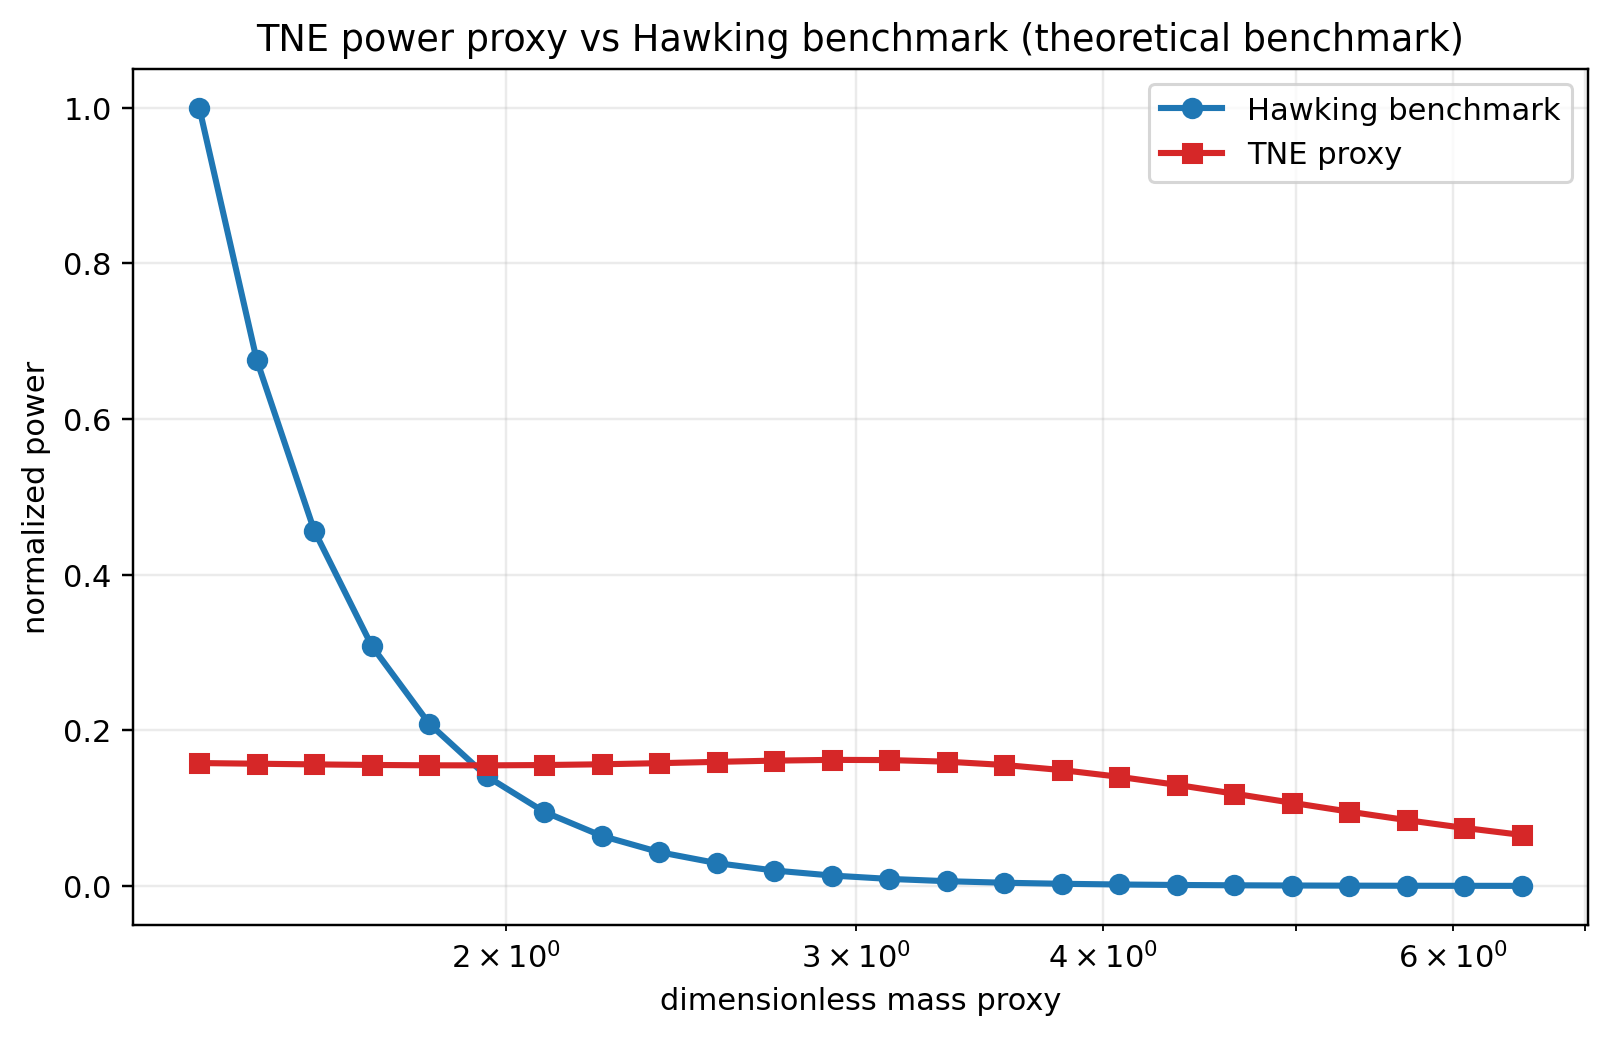

The file beside this chart, header and first rows:
physical_mass_kg, proxy_mass, hawking_power_normalized, tne_power_proxy_normalized
100000000000, 1.4, 1, 0.1579
149249554505, 1.497, 0.6758, 0.157
222754295200, 1.6, 0.4566, 0.1562
332459793227, 1.71, 0.3086, 0.1555
496194760300, 1.828, 0.2085, 0.155
740568469226, 1.955, 0.1409, 0.1549
1105295141126, 2.09, 0.09522, 0.1554
1649648074098, 2.234, 0.06434, 0.1563
2462092401495, 2.388, 0.04348, 0.1577
3674661940737, 2.553, 0.02938, 0.1594
5484416576121, 2.729, 0.01986, 0.161
8185467307069, 2.918, 0.01342, 0.162
12216773489968, 3.119, 0.009067, 0.1617
18233480008684, 3.334, 0.006127, 0.1597
27213387683753, 3.564, 0.00414, 0.1554
40615859883770, 3.811, 0.002798, 0.1489
60618989934976, 4.074, 0.001891, 0.1402
90473572423493, 4.355, 0.001278, 0.1299
135031403786987, 4.655, 0.0008633, 0.1186
201533768594174, 4.977, 0.0005834, 0.1069
300788251804310, 5.32, 0.0003942, 0.09547
448925125821861, 5.688, 0.0002664, 0.08461
670018750350958, 6.08, 0.00018, 0.07461
1000000000000000.0, 6.5, 0.0001216, 0.06558
